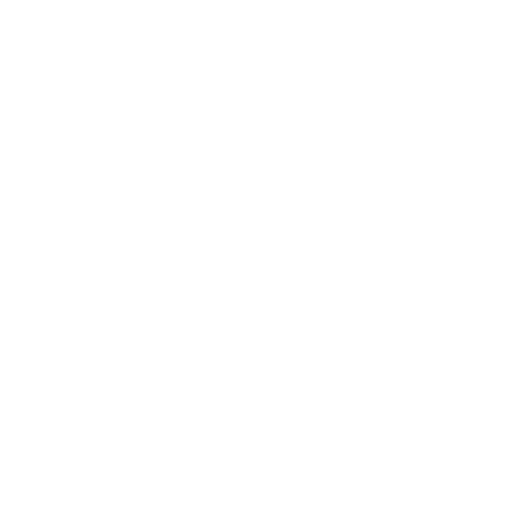
t = 0.00 s
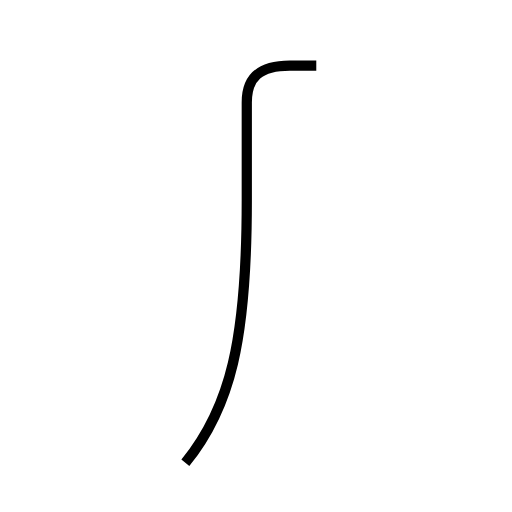
t = 1.36 s
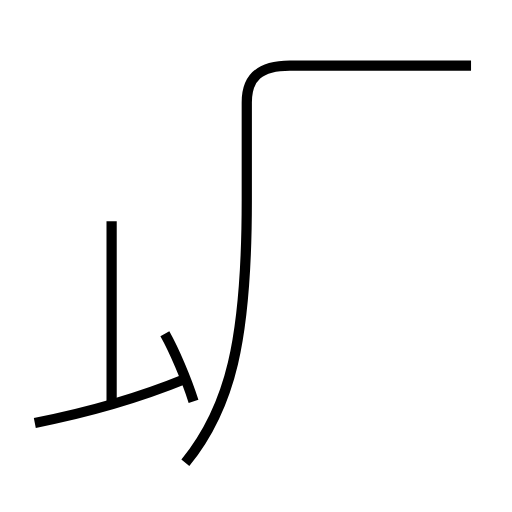
t = 3.02 s
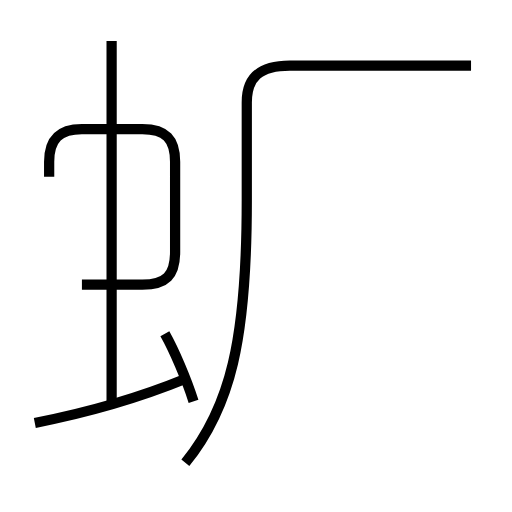
t = 4.68 s
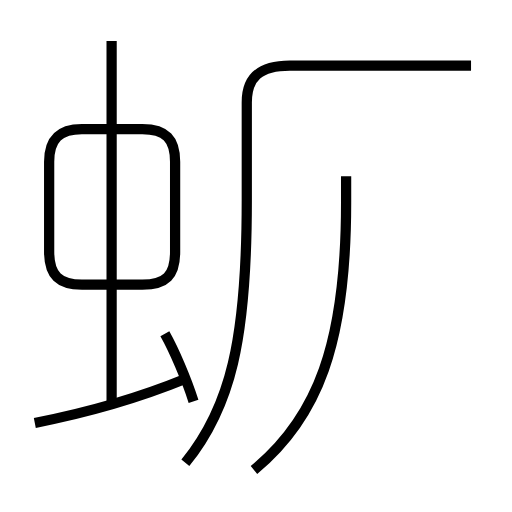
t = 6.00 s
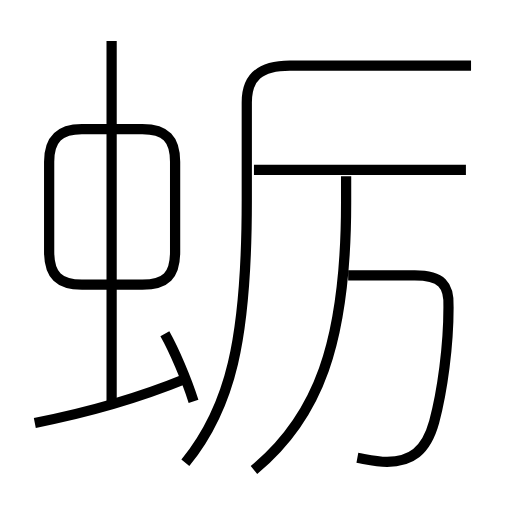
t = 7.60 s

The animated SVG that drew these frames (rendered in a browser with its animation timeline set to each time). Animation: 8 SMIL elements (animate=8); one cycle of 7.60 s.

<?xml version='1.0' encoding='utf-8'?>
<svg viewBox="0.0 -6.0 50.0 50.0" version="1.1" xmlns="http://www.w3.org/2000/svg"><rect x="-1000" y="-1000" width="2000" height="2000" stroke="white" fill="white" /><g style="fill:none;stroke:#000000;stroke-width:1"><path d="M 18.1 1.2 C 22.5 -4.2 24.1 -10.8 24.1 -24.4 L 24.1 -34.0 C 24.1 -36.4 25.3 -37.6 28.3 -37.6 L 46.0 -37.6 " transform="translate(0.0 38.0)" stroke-dasharray="60.527321091297566" stroke-dashoffset="60.527321091297566"><animate attributeName="stroke-dashoffset" from="60.527321091297566" to="0" dur="1.8158196327389269s" begin="0s" fill="freeze" /></path><path d="M 3.4 -2.7 C 8.0 -3.6 13.2 -5.0 18.1 -7.0 " transform="translate(0.0 38.0)" stroke-dasharray="15.339454116930252" stroke-dashoffset="15.339454116930252"><animate attributeName="stroke-dashoffset" from="15.339454116930252" to="0" dur="0.46018362350790754s" begin="1.8158196327389269s" fill="freeze" /></path><path d="M 18.9 -4.8 C 18.2 -7.0 17.0 -9.8 16.1 -11.4 " transform="translate(0.0 38.0)" stroke-dasharray="7.179137715151502" stroke-dashoffset="7.179137715151502"><animate attributeName="stroke-dashoffset" from="7.179137715151502" to="0" dur="0.21537413145454506s" begin="2.2760032562468346s" fill="freeze" /></path><path d="M 10.9 -4.8 L 10.9 -40.0 " transform="translate(0.0 38.0)" stroke-dasharray="35.2" stroke-dashoffset="35.2"><animate attributeName="stroke-dashoffset" from="35.2" to="0" dur="1.056s" begin="2.49137738770138s" fill="freeze" /></path><path d="M 8.0 -16.2 L 13.9 -16.2 C 16.2 -16.2 17.1 -17.1 17.1 -19.4 L 17.1 -28.2 C 17.1 -30.4 16.2 -31.4 13.9 -31.4 L 8.0 -31.4 C 5.8 -31.4 4.8 -30.4 4.8 -28.2 L 4.8 -19.4 C 4.8 -17.1 5.8 -16.2 8.0 -16.2 Z " transform="translate(0.0 38.0)" stroke-dasharray="50.40407324110524" stroke-dashoffset="50.40407324110524"><animate attributeName="stroke-dashoffset" from="50.40407324110524" to="0" dur="1.512122197233157s" begin="3.54737738770138s" fill="freeze" /></path><path d="M 24.8 1.9 C 31.0 -3.2 33.8 -10.4 33.8 -24.2 L 33.8 -26.8 " transform="translate(0.0 38.0)" stroke-dasharray="31.223155788714227" stroke-dashoffset="31.223155788714227"><animate attributeName="stroke-dashoffset" from="31.223155788714227" to="0" dur="0.9366946736614268s" begin="5.059499584934537s" fill="freeze" /></path><path d="M 34.9 0.7 C 36.0 0.9 36.8 1.1 37.8 1.1 C 40.1 1.1 41.6 0.1 42.4 -2.8 C 43.2 -5.8 43.8 -10.2 43.8 -14.0 C 43.9 -16.2 43.1 -17.1 40.5 -17.1 L 34.0 -17.1 " transform="translate(0.0 38.0)" stroke-dasharray="32.71506067833236" stroke-dashoffset="32.71506067833236"><animate attributeName="stroke-dashoffset" from="32.71506067833236" to="0" dur="0.9814518203499707s" begin="5.996194258595963s" fill="freeze" /></path><path d="M 45.5 -27.4 L 24.8 -27.4" transform="translate(0.0 38.0)" stroke-dasharray="20.7" stroke-dashoffset="20.7"><animate attributeName="stroke-dashoffset" from="20.7" to="0" dur="0.621s" begin="6.977646078945934s" fill="freeze" /></path></g></svg>
